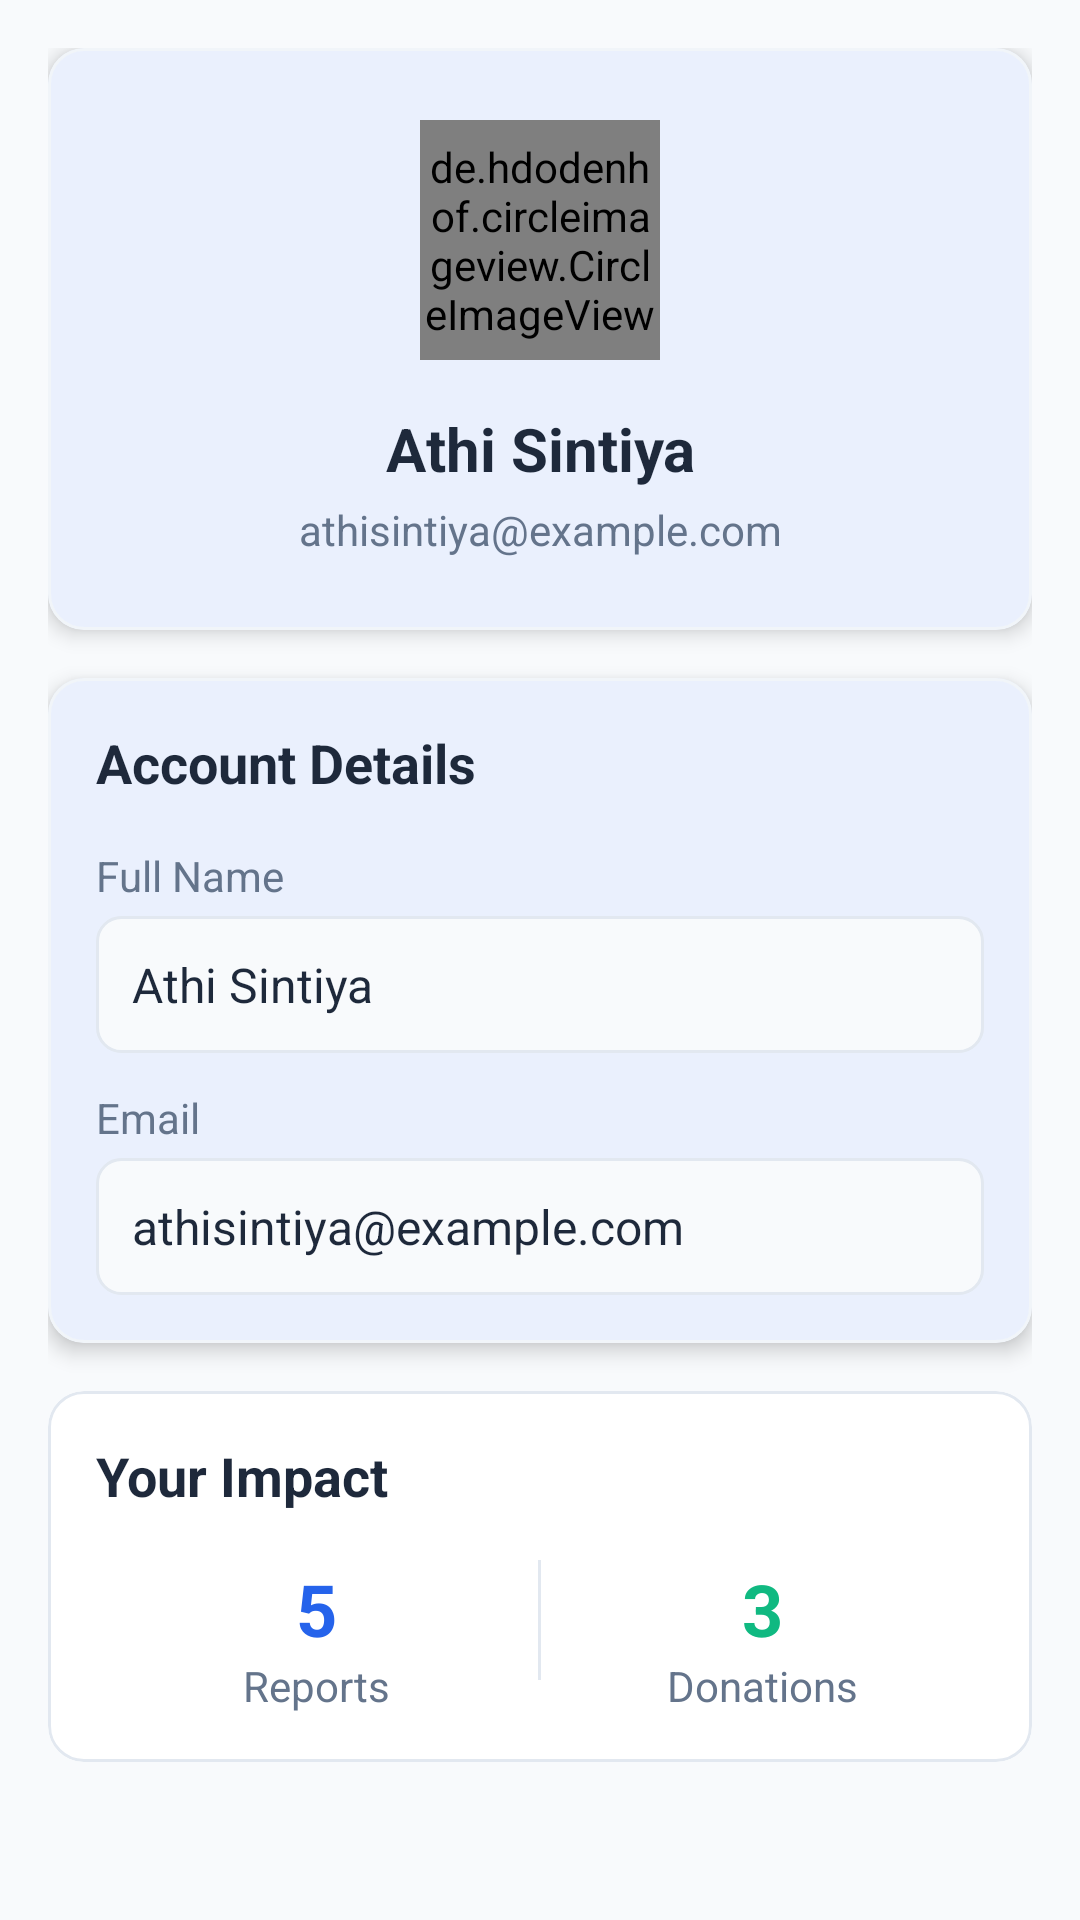

The Android layout XML behind this screen, and the referenced resources:
<!-- AndroidManifest.xml: application theme Theme.HelpingHands -->
<!-- res/layout/fragment_profile.xml -->
<?xml version="1.0" encoding="utf-8"?>
<ScrollView xmlns:android="http://schemas.android.com/apk/res/android"
    android:layout_width="match_parent"
    android:layout_height="match_parent"
    xmlns:app="http://schemas.android.com/apk/res-auto"
    android:background="@color/background"
    android:padding="16dp">

    <LinearLayout
        android:layout_width="match_parent"
        android:layout_height="wrap_content"
        android:orientation="vertical">

        
        <com.google.android.material.card.MaterialCardView
            android:layout_width="match_parent"
            android:layout_height="wrap_content"
            style="@style/CardStyle"
            android:layout_marginBottom="16dp">

            <LinearLayout
                android:layout_width="match_parent"
                android:layout_height="wrap_content"
                android:orientation="vertical"
                android:padding="24dp">

                <de.hdodenhof.circleimageview.CircleImageView
                    android:id="@+id/profileImage"
                    android:layout_width="80dp"
                    android:layout_height="80dp"
                    android:src="@drawable/ic_profile_placeholder"
                    android:layout_gravity="center_horizontal"
                    app:civ_border_width="2dp"
                    app:civ_border_color="@color/primary" />

                <TextView
                    android:id="@+id/tvProfileName"
                    android:layout_width="match_parent"
                    android:layout_height="wrap_content"
                    android:text="Athi Sintiya"
                    android:textSize="20sp"
                    android:textStyle="bold"
                    android:textColor="@color/on_surface"
                    android:gravity="center"
                    android:layout_marginTop="16dp" />

                <TextView
                    android:id="@+id/tvProfileEmail"
                    android:layout_width="match_parent"
                    android:layout_height="wrap_content"
                    android:text="athisintiya@example.com"
                    android:textSize="14sp"
                    android:textColor="@color/on_surface_variant"
                    android:gravity="center"
                    android:layout_marginTop="4dp" />

            </LinearLayout>

        </com.google.android.material.card.MaterialCardView>

        
        <com.google.android.material.card.MaterialCardView
            android:layout_width="match_parent"
            android:layout_height="wrap_content"
            style="@style/CardStyle"
            android:layout_marginBottom="16dp">

            <LinearLayout
                android:layout_width="match_parent"
                android:layout_height="wrap_content"
                android:orientation="vertical"
                android:padding="16dp">

                <TextView
                    android:layout_width="match_parent"
                    android:layout_height="wrap_content"
                    android:text="Account Details"
                    android:textSize="18sp"
                    android:textStyle="bold"
                    android:textColor="@color/on_surface"
                    android:layout_marginBottom="16dp" />

                
                <TextView
                    android:layout_width="match_parent"
                    android:layout_height="wrap_content"
                    android:text="Full Name"
                    android:textSize="14sp"
                    android:textColor="@color/on_surface_variant" />

                <TextView
                    android:id="@+id/tvFullName"
                    android:layout_width="match_parent"
                    android:layout_height="wrap_content"
                    android:text="Athi Sintiya"
                    android:textSize="16sp"
                    android:textColor="@color/on_surface"
                    android:padding="12dp"
                    android:background="@drawable/edittext_background"
                    android:layout_marginTop="4dp"
                    android:layout_marginBottom="12dp" />

                
                <TextView
                    android:layout_width="match_parent"
                    android:layout_height="wrap_content"
                    android:text="Email"
                    android:textSize="14sp"
                    android:textColor="@color/on_surface_variant" />

                <TextView
                    android:id="@+id/tvEmail"
                    android:layout_width="match_parent"
                    android:layout_height="wrap_content"
                    android:text="athisintiya@example.com"
                    android:textSize="16sp"
                    android:textColor="@color/on_surface"
                    android:padding="12dp"
                    android:background="@drawable/edittext_background"
                    android:layout_marginTop="4dp" />

            </LinearLayout>

        </com.google.android.material.card.MaterialCardView>

        
        <com.google.android.material.card.MaterialCardView
            android:layout_width="match_parent"
            android:layout_height="wrap_content"
            style="@style/CardStyleOutlined">

            <LinearLayout
                android:layout_width="match_parent"
                android:layout_height="wrap_content"
                android:orientation="vertical"
                android:padding="16dp">

                <TextView
                    android:layout_width="match_parent"
                    android:layout_height="wrap_content"
                    android:text="Your Impact"
                    android:textSize="18sp"
                    android:textStyle="bold"
                    android:textColor="@color/on_surface"
                    android:layout_marginBottom="16dp" />

                <LinearLayout
                    android:layout_width="match_parent"
                    android:layout_height="wrap_content"
                    android:orientation="horizontal">

                    <LinearLayout
                        android:layout_width="0dp"
                        android:layout_height="wrap_content"
                        android:layout_weight="1"
                        android:orientation="vertical"
                        android:gravity="center">

                        <TextView
                            android:id="@+id/tvReportsCount"
                            android:layout_width="wrap_content"
                            android:layout_height="wrap_content"
                            android:text="5"
                            android:textSize="24sp"
                            android:textStyle="bold"
                            android:textColor="@color/primary" />

                        <TextView
                            android:layout_width="wrap_content"
                            android:layout_height="wrap_content"
                            android:text="Reports"
                            android:textSize="14sp"
                            android:textColor="@color/on_surface_variant" />

                    </LinearLayout>

                    <View
                        android:layout_width="1dp"
                        android:layout_height="40dp"
                        android:background="@color/outline" />

                    <LinearLayout
                        android:layout_width="0dp"
                        android:layout_height="wrap_content"
                        android:layout_weight="1"
                        android:orientation="vertical"
                        android:gravity="center">

                        <TextView
                            android:id="@+id/tvDonationsCount"
                            android:layout_width="wrap_content"
                            android:layout_height="wrap_content"
                            android:text="3"
                            android:textSize="24sp"
                            android:textStyle="bold"
                            android:textColor="@color/secondary" />

                        <TextView
                            android:layout_width="wrap_content"
                            android:layout_height="wrap_content"
                            android:text="Donations"
                            android:textSize="14sp"
                            android:textColor="@color/on_surface_variant" />

                    </LinearLayout>

                </LinearLayout>

            </LinearLayout>

        </com.google.android.material.card.MaterialCardView>

    </LinearLayout>

</ScrollView>
<!-- resources referenced by this layout -->
<resources>
  <color name="background">#F8FAFC</color>
  <color name="on_surface">#1E293B</color>
  <color name="on_surface_variant">#64748B</color>
  <color name="outline">#E2E8F0</color>
  <color name="primary">#2563EB</color>
  <color name="secondary">#10B981</color>
  <!-- drawable edittext_background (drawable) -->
  <?xml version="1.0" encoding="utf-8"?>
  <shape xmlns:android="http://schemas.android.com/apk/res/android">
      <solid android:color="#F8FAFC" />
      <stroke android:width="1dp" android:color="#E2E8F0" />
      <corners android:radius="8dp" />
      <padding
          android:left="12dp"
          android:top="8dp"
          android:right="12dp"
          android:bottom="8dp" />
  </shape>
  <!-- drawable ic_profile_placeholder (drawable) -->
  <?xml version="1.0" encoding="utf-8"?>
  <vector xmlns:android="http://schemas.android.com/apk/res/android"
      android:width="24dp"
      android:height="24dp"
      android:viewportWidth="24"
      android:viewportHeight="24">
      <path
          android:fillColor="#FFC0C0C0"
          android:pathData="M12,2C6.48,2 2,6.48 2,12s4.48,10 10,10 10,-4.48 10,-10S17.52,2 12,2zM12,6c1.93,0 3.5,1.57 3.5,3.5S13.93,13 12,13s-3.5,-1.57 -3.5,-3.5S10.07,6 12,6zM12,20c-2.03,0 -4.43,-1.18 -5.5,-3.05C7.07,15.16 9.47,14 12,14s4.93,1.16 5.5,2.95C16.43,18.82 14.03,20 12,20z"/>
  </vector>
  <style name="CardStyle">
          <item name="cardCornerRadius">12dp</item>
          <item name="cardElevation">4dp</item>
          <item name="cardBackgroundColor">@color/surface</item>
          <item name="strokeColor">@color/surface_variant</item>
          <item name="strokeWidth">1dp</item>
      </style>
  <style name="CardStyleOutlined">
          <item name="cardCornerRadius">12dp</item>
          <item name="cardElevation">0dp</item>
          <item name="cardBackgroundColor">@color/surface</item>
          <item name="strokeColor">@color/outline</item>
          <item name="strokeWidth">1dp</item>
      </style>
  <style name="Theme.HelpingHands" parent="Base.Theme.HelpingHands" />
  <color name="surface">#FFFFFF</color>
  <color name="surface_variant">#F1F5F9</color>
  <color name="white">#FFFFFF</color>
  <color name="primary_light">#DBEAFE</color>
  <color name="primary_dark">#1D4ED8</color>
  <color name="secondary_light">#D1FAE5</color>
  <color name="secondary_dark">#059669</color>
  <color name="error">#DC2626</color>
  <style name="ShapeAppearance.Small" parent="ShapeAppearance.Material3.SmallComponent">
          <item name="cornerFamily">rounded</item>
          <item name="cornerSize">4dp</item>
      </style>
  <style name="ShapeAppearance.Medium" parent="ShapeAppearance.Material3.MediumComponent">
          <item name="cornerFamily">rounded</item>
          <item name="cornerSize">8dp</item>
      </style>
  <style name="ShapeAppearance.Large" parent="ShapeAppearance.Material3.LargeComponent">
          <item name="cornerFamily">rounded</item>
          <item name="cornerSize">12dp</item>
      </style>
  <style name="FilledButtonStyle">
          <item name="android:textColor">@color/white</item>
          <item name="backgroundTint">@color/primary</item>
          <item name="cornerRadius">8dp</item>
          <item name="android:paddingStart">24dp</item>
          <item name="android:paddingEnd">24dp</item>
          <item name="android:paddingTop">12dp</item>
          <item name="android:paddingBottom">12dp</item>
      </style>
</resources>
